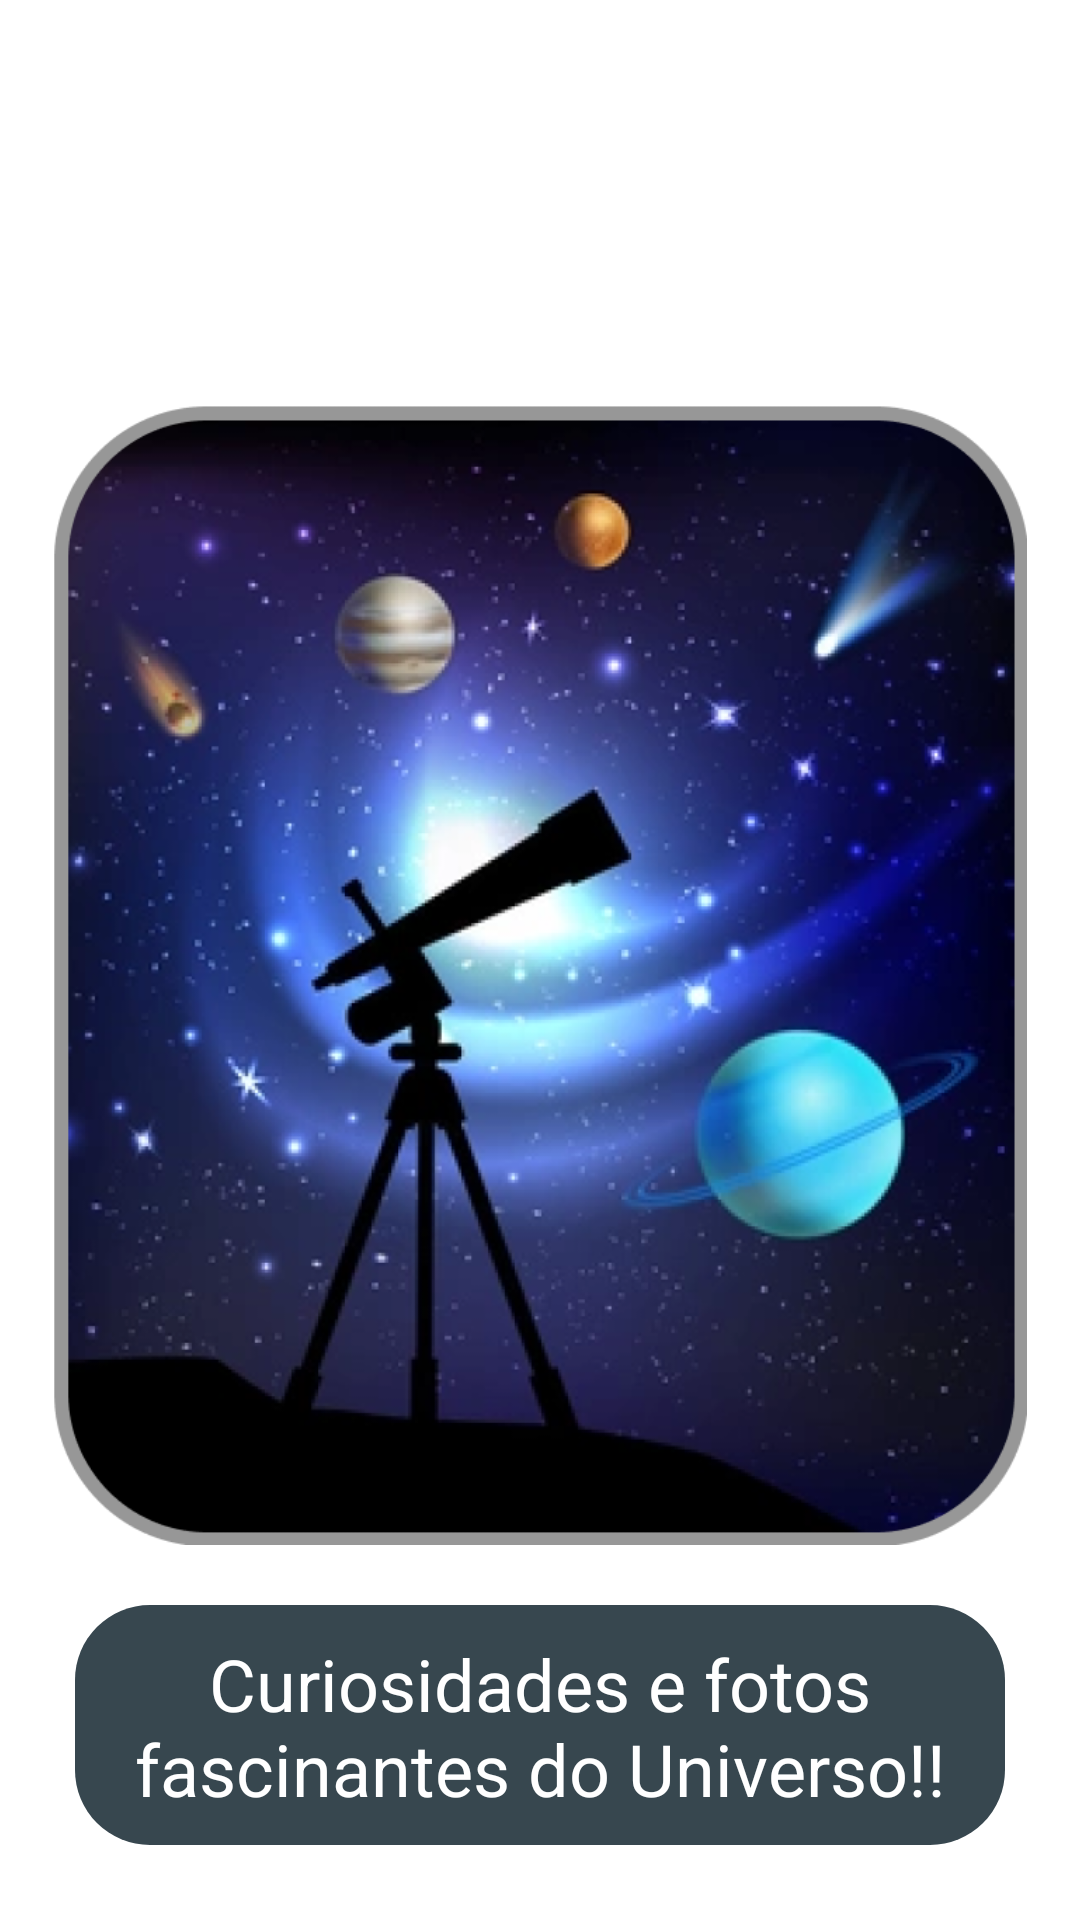

Here is an Android app screen rendered from its layout file. Give the layout XML and the strings, colors and styles it references.
<!-- AndroidManifest.xml: application theme Theme.NasaProjetoIntegrador -->
<!-- res/layout/tela_boas_vindasv3.xml -->
<?xml version="1.0" encoding="utf-8"?>
<androidx.constraintlayout.widget.ConstraintLayout xmlns:android="http://schemas.android.com/apk/res/android"
    xmlns:app="http://schemas.android.com/apk/res-auto"
    xmlns:tools="http://schemas.android.com/tools"
    android:layout_width="match_parent"
    android:layout_height="match_parent"
    tools:context=".welcomescreen.WelcomeScreenActivity">

    <ImageView
        android:id="@+id/imagemTela3"
        android:layout_width="match_parent"
        android:layout_height="380dp"
        android:layout_marginTop="135dp"
        android:scaleType="fitCenter"
        android:src="@drawable/imagem_tela3"
        app:layout_constraintEnd_toEndOf="parent"
        app:layout_constraintStart_toStartOf="parent"
        app:layout_constraintTop_toTopOf="parent" />

    <TextView
        android:id="@+id/textTitulo"
        android:layout_width="match_parent"
        android:layout_height="80dp"
        android:layout_marginTop="20dp"
        android:layout_marginEnd="25dp"
        android:layout_marginStart="25dp"
        android:background="@drawable/background_text_splash"
        android:padding="10dp"
        android:text="Curiosidades e fotos fascinantes do Universo!!"
        android:textAlignment="center"
        android:textColor="@color/white"
        android:textSize="24sp"
        app:layout_constraintEnd_toEndOf="parent"
        app:layout_constraintStart_toStartOf="parent"
        app:layout_constraintTop_toBottomOf="@+id/imagemTela3" />

</androidx.constraintlayout.widget.ConstraintLayout>
<!-- resources referenced by this layout -->
<resources>
  <color name="white">#FFFFFFFF</color>
  <!-- drawable background_text_splash (drawable) -->
  <?xml version="1.0" encoding="utf-8"?>
  <shape xmlns:android="http://schemas.android.com/apk/res/android">
      <corners android:radius="25dp"></corners>
      <solid android:color="@color/cinza"></solid>
  </shape>
  <!-- drawable imagem_tela3: png bitmap (drawable-v24, 538578 bytes) -->
  <style name="Theme.NasaProjetoIntegrador" parent="Theme.MaterialComponents.DayNight.DarkActionBar">
          
          <item name="colorPrimary">@color/purple_500</item>
          <item name="colorPrimaryVariant">@color/purple_700</item>
          <item name="colorOnPrimary">@color/white</item>
          
          <item name="colorSecondary">@color/teal_200</item>
          <item name="colorSecondaryVariant">@color/teal_700</item>
          <item name="colorOnSecondary">@color/black</item>
          
          <item name="android:statusBarColor" tools:targetApi="l">?attr/colorPrimaryVariant</item>
          
          <item name="bottomSheetDialogTheme">@style/AppBottomSheetDialogTheme</item>
      </style>
  <color name="cinza">#37474f</color>
  <color name="purple_500">#FF6200EE</color>
  <color name="purple_700">#FF3700B3</color>
  <color name="teal_200">#FF03DAC5</color>
  <color name="teal_700">#FF018786</color>
  <color name="black">#FF000000</color>
  <style name="AppBottomSheetDialogTheme" parent="Theme.MaterialComponents.Light.BottomSheetDialog">
          <item name="bottomSheetStyle">@style/CustomBottomSheetStyle</item>
      </style>
  <style name="CustomBottomSheetStyle" parent="Widget.Design.BottomSheet.Modal">
          <item name="android:background">@drawable/background_dialog</item>
      </style>
</resources>
